Image classification data set "CompressedSegmentedGray" (mittavinay/DL-Project on GitHub). Class labels (3): daignosed, diagnosed, healthy.

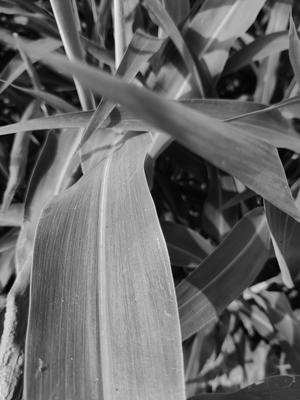
Label: healthy

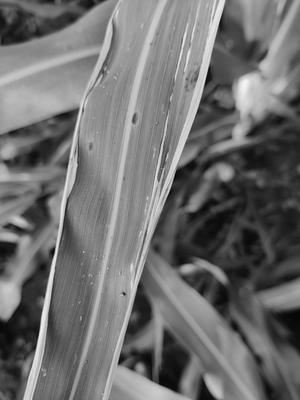
Label: diagnosed

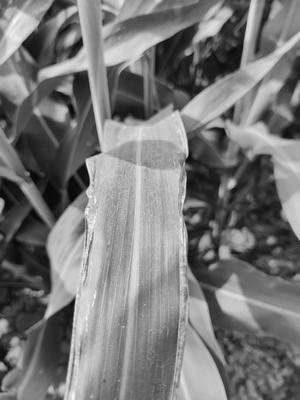
Label: diagnosed

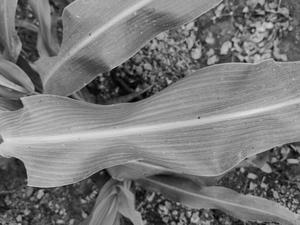
Label: healthy

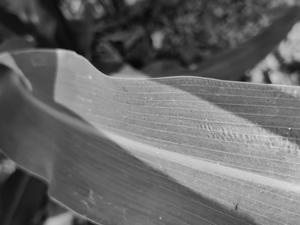
Label: healthy

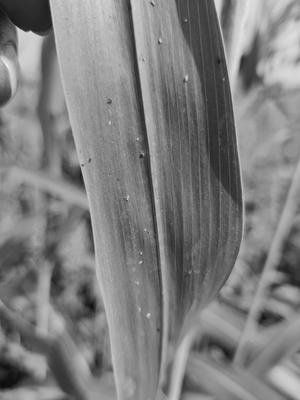
Label: healthy
